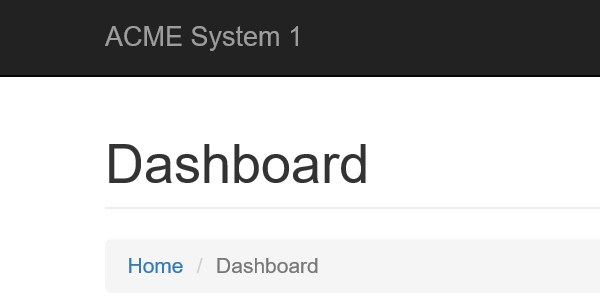
Task: 1. Log in to https://www.acme-test.com.
2. On the landing page, Dashboard, click or hover over the Vendors menu item and then click on Search for Vendor. Click on Display All Vendors. Scrape the data from the whole table displayed. The resulting datatable will be used as the input data for the process. Navigate back to the dashboard.
Note: Navigation can be achieved in multiple ways by the robot - choose whichever you find best.
3. For each Tax ID:
- Navigate to Vendors - Search page (click 
Workflow: ACME_Close

Step 1: Attach Browser 'iexplore.exe ACME' in window 'ACME System 1 *'

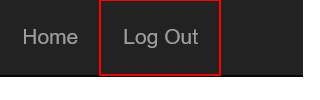
Step 2: click on the link 'Log Out'
